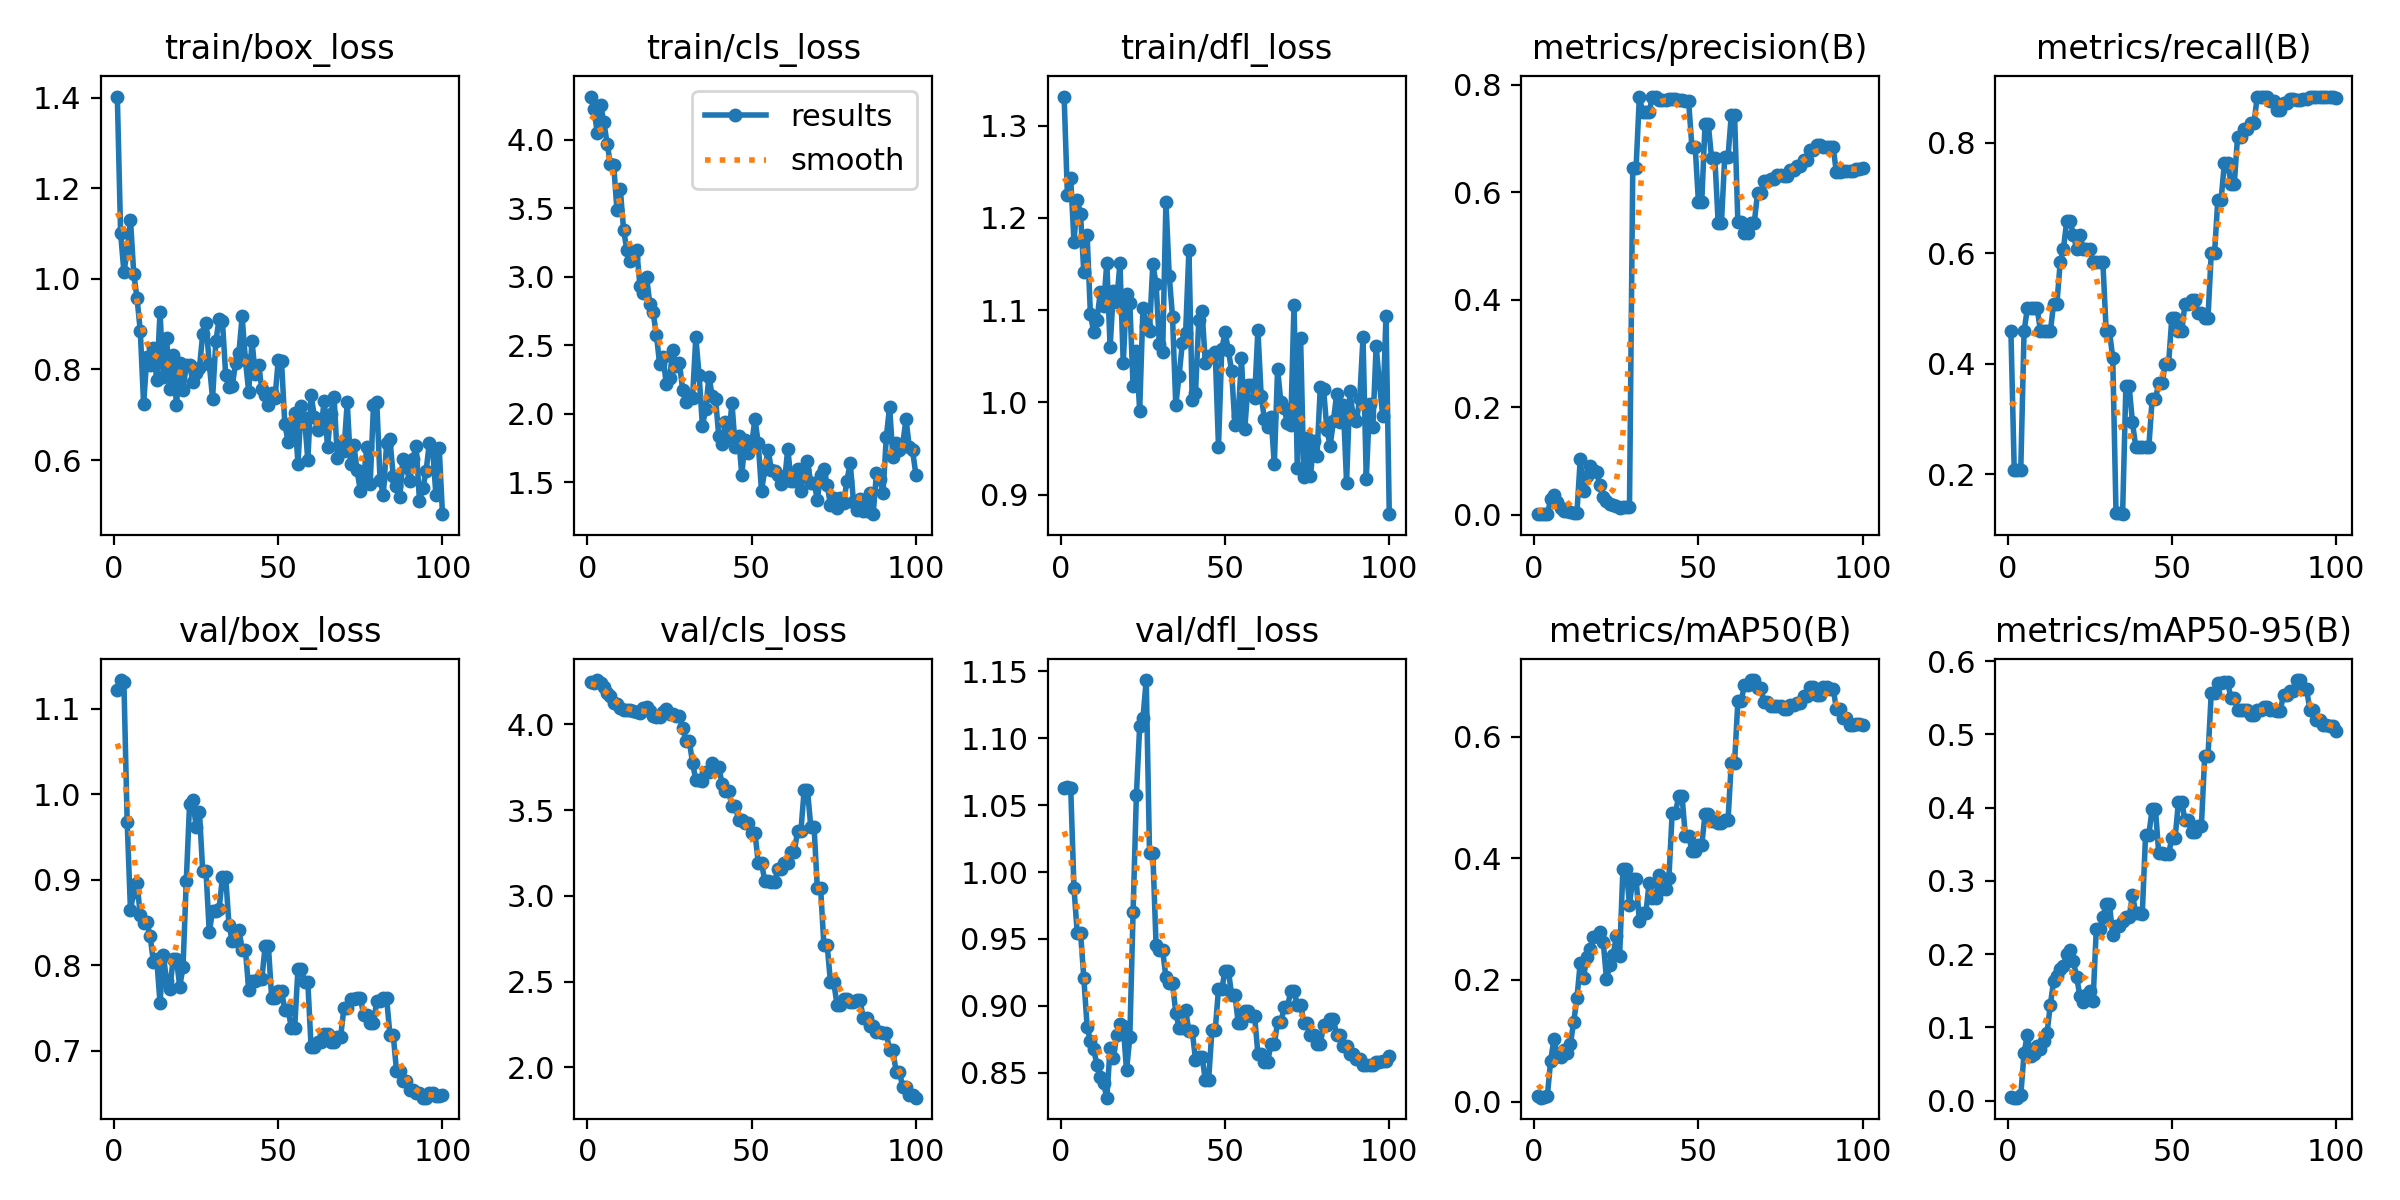

The data file committed next to this chart (first rows):
epoch, time, train/box_loss, train/cls_loss, train/dfl_loss, metrics/precision(B), metrics/recall(B), metrics/mAP50(B), metrics/mAP50-95(B), val/box_loss, val/cls_loss, val/dfl_loss, lr/pg0, lr/pg1, lr/pg2
1, 0.3799, 1.402, 4.315, 1.332, 0.0017, 0.4583, 0.00887, 0.0047, 1.122, 4.245, 1.063, 1.111e-05, 1.111e-05, 1.111e-05
2, 0.782, 1.101, 4.223, 1.224, 0.00083, 0.2083, 0.00639, 0.00415, 1.134, 4.242, 1.064, 3.3e-05, 3.3e-05, 3.3e-05
3, 1.096, 1.016, 4.047, 1.243, 0.00077, 0.2083, 0.00694, 0.00434, 1.131, 4.258, 1.063, 5.44501e-05, 5.44501e-05, 5.44501e-05
4, 1.423, 1.059, 4.256, 1.174, 0.00071, 0.2083, 0.00989, 0.00759, 0.9676, 4.241, 0.9881, 7.54602e-05, 7.54602e-05, 7.54602e-05
5, 2.142, 1.131, 4.128, 1.22, 0.02844, 0.4583, 0.06705, 0.06494, 0.8652, 4.218, 0.954, 9.60304e-05, 9.60304e-05, 9.60304e-05
6, 2.543, 1.011, 3.971, 1.204, 0.03646, 0.5, 0.1031, 0.09021, 0.8854, 4.182, 0.9545, 0.0001162, 0.0001162, 0.0001162
7, 2.965, 0.957, 3.822, 1.141, 0.02346, 0.5, 0.07673, 0.06061, 0.896, 4.163, 0.9207, 0.0001359, 0.0001359, 0.0001359
8, 3.35, 0.8843, 3.814, 1.182, 0.0116, 0.5, 0.07405, 0.06363, 0.8587, 4.122, 0.8844, 0.0001551, 0.0001551, 0.0001551
9, 3.751, 0.7231, 3.485, 1.096, 0.00749, 0.5, 0.08467, 0.0742, 0.8492, 4.12, 0.8736, 0.0001739, 0.0001739, 0.0001739
10, 4.135, 0.828, 3.641, 1.076, 0.00631, 0.4583, 0.0798, 0.07039, 0.8507, 4.093, 0.8675, 0.0001923, 0.0001923, 0.0001923
11, 4.532, 0.8095, 3.344, 1.089, 0.00401, 0.4583, 0.09465, 0.08206, 0.8341, 4.082, 0.8559, 0.0002102, 0.0002102, 0.0002102
12, 5.007, 0.8469, 3.194, 1.119, 0.0035, 0.4583, 0.1304, 0.09244, 0.8034, 4.081, 0.8471, 0.0002277, 0.0002277, 0.0002277
13, 5.418, 0.776, 3.113, 1.104, 0.00316, 0.4583, 0.1699, 0.1311, 0.8074, 4.083, 0.8421, 0.0002448, 0.0002448, 0.0002448
14, 5.808, 0.9262, 3.134, 1.152, 0.1028, 0.5083, 0.2279, 0.163, 0.7561, 4.077, 0.8313, 0.0002614, 0.0002614, 0.0002614
15, 6.199, 0.7831, 3.197, 1.06, 0.04451, 0.5083, 0.2031, 0.1707, 0.8122, 4.071, 0.8683, 0.0002775, 0.0002775, 0.0002775
16, 6.594, 0.8685, 2.931, 1.121, 0.07207, 0.5833, 0.2378, 0.1795, 0.7818, 4.067, 0.8611, 0.0002933, 0.0002933, 0.0002933
17, 6.987, 0.7578, 2.882, 1.109, 0.09092, 0.6083, 0.251, 0.1843, 0.7728, 4.096, 0.8782, 0.0003086, 0.0003086, 0.0003086
18, 7.381, 0.8322, 2.999, 1.151, 0.08269, 0.6583, 0.2702, 0.2008, 0.8077, 4.098, 0.8865, 0.0003234, 0.0003234, 0.0003234
19, 7.881, 0.7212, 2.801, 1.043, 0.07965, 0.6583, 0.2721, 0.2051, 0.8076, 4.079, 0.8852, 0.0003378, 0.0003378, 0.0003378
20, 8.273, 0.8149, 2.739, 1.118, 0.05411, 0.6333, 0.2788, 0.1911, 0.7753, 4.049, 0.8518, 0.0003518, 0.0003518, 0.0003518
21, 8.677, 0.7548, 2.574, 1.108, 0.03177, 0.6083, 0.2629, 0.1692, 0.7978, 4.044, 0.8763, 0.0003653, 0.0003653, 0.0003653
22, 9.057, 0.8099, 2.362, 1.018, 0.02547, 0.6333, 0.2011, 0.1428, 0.8992, 4.044, 0.9704, 0.0003784, 0.0003784, 0.0003784
23, 9.442, 0.8097, 2.417, 1.056, 0.01903, 0.6083, 0.225, 0.1347, 0.9889, 4.069, 1.058, 0.0003911, 0.0003911, 0.0003911
24, 9.819, 0.7732, 2.22, 0.991, 0.01839, 0.6083, 0.2404, 0.1442, 0.993, 4.088, 1.109, 0.0004033, 0.0004033, 0.0004033
25, 10.21, 0.7913, 2.26, 1.102, 0.01519, 0.6083, 0.2718, 0.1494, 0.9621, 4.058, 1.115, 0.000415, 0.000415, 0.000415
26, 10.7, 0.8025, 2.466, 1.082, 0.01299, 0.5833, 0.2395, 0.1358, 0.9799, 4.062, 1.143, 0.0004264, 0.0004264, 0.0004264
27, 11.1, 0.8781, 2.346, 1.078, 0.01426, 0.5833, 0.3827, 0.235, 0.91, 4.047, 1.014, 0.0004373, 0.0004373, 0.0004373
28, 11.5, 0.9029, 2.372, 1.15, 0.01426, 0.5833, 0.3827, 0.235, 0.91, 4.047, 1.014, 0.0004477, 0.0004477, 0.0004477
29, 11.89, 0.8125, 2.173, 1.129, 0.01362, 0.5833, 0.3235, 0.2504, 0.8388, 3.981, 0.9454, 0.0004577, 0.0004577, 0.0004577
30, 12.28, 0.7357, 2.085, 1.063, 0.645, 0.4583, 0.3666, 0.2688, 0.8638, 3.905, 0.9414, 0.0004673, 0.0004673, 0.0004673
31, 12.66, 0.8622, 2.113, 1.055, 0.645, 0.4583, 0.3666, 0.2688, 0.8638, 3.905, 0.9414, 0.0004764, 0.0004764, 0.0004764
32, 13.07, 0.9112, 2.117, 1.218, 0.777, 0.411, 0.2967, 0.2256, 0.8662, 3.775, 0.9212, 0.0004851, 0.0004851, 0.0004851
33, 13.55, 0.9065, 2.558, 1.137, 0.75, 0.1298, 0.3108, 0.2389, 0.9032, 3.675, 0.917, 0.0004934, 0.0004934, 0.0004934
34, 13.93, 0.7875, 2.28, 1.093, 0.75, 0.1298, 0.3108, 0.2389, 0.9032, 3.675, 0.917, 0.0005012, 0.0005012, 0.0005012
35, 14.32, 0.7615, 1.914, 0.9971, 0.75, 0.1276, 0.3596, 0.2456, 0.8473, 3.67, 0.8946, 0.0005086, 0.0005086, 0.0005086
36, 14.72, 0.7637, 2.033, 1.029, 0.7783, 0.359, 0.3352, 0.2504, 0.8284, 3.721, 0.8837, 0.0005155, 0.0005155, 0.0005155
37, 15.09, 0.8146, 2.271, 1.064, 0.7783, 0.359, 0.3352, 0.2504, 0.8284, 3.721, 0.8837, 0.000522, 0.000522, 0.000522
38, 15.48, 0.8354, 2.127, 1.076, 0.7722, 0.2936, 0.3725, 0.281, 0.8416, 3.775, 0.8966, 0.000528, 0.000528, 0.000528
39, 15.87, 0.9169, 2.111, 1.165, 0.7727, 0.25, 0.3495, 0.2569, 0.8181, 3.749, 0.8811, 0.0005336, 0.0005336, 0.0005336
40, 16.35, 0.8214, 1.835, 1.002, 0.7727, 0.25, 0.3495, 0.2569, 0.8181, 3.749, 0.8811, 0.0005388, 0.0005388, 0.0005388
41, 16.73, 0.7501, 1.778, 1.01, 0.7746, 0.25, 0.3676, 0.2555, 0.7717, 3.651, 0.8599, 0.0005435, 0.0005435, 0.0005435
42, 17.13, 0.8621, 1.943, 1.089, 0.7734, 0.25, 0.4747, 0.3633, 0.7815, 3.608, 0.8617, 0.0005478, 0.0005478, 0.0005478
43, 17.5, 0.7906, 1.829, 1.099, 0.7734, 0.25, 0.4747, 0.3633, 0.7815, 3.608, 0.8617, 0.0005517, 0.0005517, 0.0005517
44, 17.91, 0.8103, 2.079, 1.043, 0.7717, 0.3358, 0.5022, 0.3983, 0.784, 3.526, 0.8447, 0.0005551, 0.0005551, 0.0005551
45, 18.29, 0.7567, 1.758, 1.05, 0.7717, 0.3358, 0.5022, 0.3983, 0.784, 3.526, 0.8447, 0.0005581, 0.0005581, 0.0005581
46, 18.69, 0.7431, 1.837, 1.049, 0.7701, 0.3643, 0.4372, 0.3379, 0.8223, 3.443, 0.8816, 0.0005606, 0.0005606, 0.0005606
47, 19.16, 0.7214, 1.554, 1.055, 0.7701, 0.3643, 0.4372, 0.3379, 0.8223, 3.443, 0.8816, 0.0005627, 0.0005627, 0.0005627
48, 19.54, 0.7485, 1.809, 0.9521, 0.6852, 0.3992, 0.4124, 0.3361, 0.7619, 3.422, 0.9125, 0.0005643, 0.0005643, 0.0005643
49, 19.9, 0.7361, 1.717, 1.058, 0.6852, 0.3992, 0.4124, 0.3361, 0.7619, 3.422, 0.9125, 0.0005656, 0.0005656, 0.0005656
50, 20.31, 0.8209, 1.773, 1.076, 0.5817, 0.4833, 0.4212, 0.3591, 0.7699, 3.368, 0.9263, 0.0005663, 0.0005663, 0.0005663
51, 20.68, 0.8175, 1.965, 1.057, 0.5817, 0.4833, 0.4212, 0.3591, 0.7699, 3.368, 0.9263, 0.0005611, 0.0005611, 0.0005611
52, 21.06, 0.6788, 1.785, 1.034, 0.7264, 0.4583, 0.4722, 0.4075, 0.7481, 3.194, 0.9084, 0.0005501, 0.0005501, 0.0005501
53, 21.45, 0.6407, 1.437, 0.9754, 0.7264, 0.4583, 0.4722, 0.4075, 0.7481, 3.194, 0.9084, 0.0005391, 0.0005391, 0.0005391
54, 21.96, 0.6546, 1.595, 0.9851, 0.6631, 0.5083, 0.461, 0.383, 0.727, 3.084, 0.8875, 0.0005281, 0.0005281, 0.0005281
55, 22.33, 0.7029, 1.739, 1.048, 0.6631, 0.5083, 0.461, 0.383, 0.727, 3.084, 0.8875, 0.0005171, 0.0005171, 0.0005171
56, 22.7, 0.5916, 1.591, 0.9712, 0.5435, 0.5142, 0.4581, 0.3674, 0.7958, 3.083, 0.8961, 0.0005061, 0.0005061, 0.0005061
57, 23.06, 0.7198, 1.58, 1.019, 0.5435, 0.5142, 0.4581, 0.3674, 0.7958, 3.083, 0.8961, 0.0004951, 0.0004951, 0.0004951
58, 23.45, 0.6926, 1.551, 1.019, 0.6657, 0.4915, 0.4626, 0.3755, 0.7808, 3.156, 0.8922, 0.0004841, 0.0004841, 0.0004841
59, 23.81, 0.6004, 1.485, 1.005, 0.6657, 0.4915, 0.4626, 0.3755, 0.7808, 3.156, 0.8922, 0.0004731, 0.0004731, 0.0004731
60, 24.18, 0.7439, 1.506, 1.079, 0.7444, 0.4833, 0.5572, 0.4706, 0.7041, 3.194, 0.8641, 0.0004621, 0.0004621, 0.0004621
... 40 more rows
